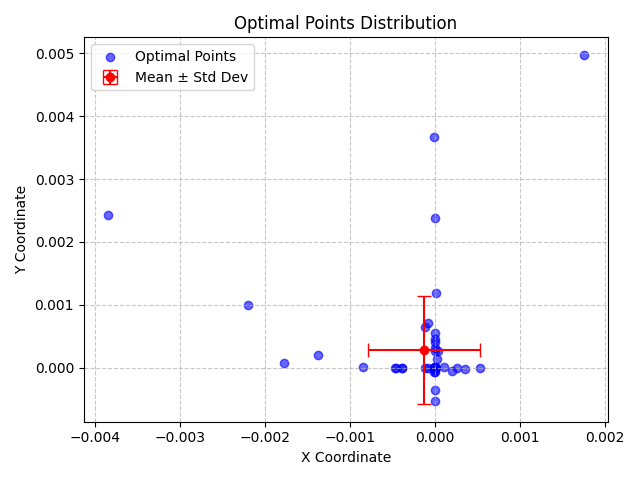

Values plotted in this chart, from the file beside it:
X, Y, X_Std, Y_Std
6.33154957746869e-07, -1.0071528849360392e-07, 0.0006586, 0.0008648
-0.0001199, 0.0006453, 0.0006586, 0.0008648
1.720860014477508e-06, -7.000919725519156e-05, 0.0006586, 0.0008648
4.947734575123527e-07, -1.3967155140059896e-07, 0.0006586, 0.0008648
2.4137429402183843e-06, 1.0267635821775982e-05, 0.0006586, 0.0008648
8.195828227040928e-10, 1.2695212918356775e-05, 0.0006586, 0.0008648
1.206147798110134e-07, -3.3710686500185504e-08, 0.0006586, 0.0008648
-1.5547362132826715e-07, -0.0003581, 0.0006586, 0.0008648
-1.7021222491184685e-06, -3.921811101821501e-10, 0.0006586, 0.0008648
9.334487172195544e-10, 1.27695579114648e-06, 0.0006586, 0.0008648
-3.977456651218852e-06, 7.293206671946116e-10, 0.0006586, 0.0008648
8.00712988638435e-10, 6.05961025213593e-06, 0.0006586, 0.0008648
-4.283344970308835e-09, 0.0004539, 0.0006586, 0.0008648
5.110254744307705e-10, 1.401576822006087e-09, 0.0006586, 0.0008648
3.309931100896075e-08, -1.8091897766764982e-05, 0.0006586, 0.0008648
9.75859301156181e-07, 0.002383, 0.0006586, 0.0008648
-0.003851, 0.002433, 0.0006586, 0.0008648
-0.0008513, 1.3762435406132733e-05, 0.0006586, 0.0008648
-0.0004544, -3.6650187793054365e-10, 0.0006586, 0.0008648
-1.38978166077524e-06, 1.5300101303683533e-05, 0.0006586, 0.0008648
6.765970650117379e-10, 7.617016592723016e-10, 0.0006586, 0.0008648
3.383349438149724e-10, -4.1343328419451536e-08, 0.0006586, 0.0008648
-1.3563589244828249e-09, 1.278587553943823e-10, 0.0006586, 0.0008648
-3.1469327991191017e-07, -1.0484047639054e-05, 0.0006586, 0.0008648
-4.858678846151282e-08, -9.285626727234207e-10, 0.0006586, 0.0008648
4.684508950104762e-08, -6.446540947543272e-06, 0.0006586, 0.0008648
-8.047438184137262e-06, -7.184421180669878e-05, 0.0006586, 0.0008648
-3.437415837139122e-08, 0.0005519, 0.0006586, 0.0008648
-0.0003875, -6.587908104071978e-07, 0.0006586, 0.0008648
-5.086232201927352e-09, -4.630351527970096e-06, 0.0006586, 0.0008648
-0.002203, 0.0009945, 0.0006586, 0.0008648
5.740958930696577e-06, 0.001194, 0.0006586, 0.0008648
8.019399787911001e-10, -2.0318349422193414e-06, 0.0006586, 0.0008648
-2.89413067216027e-05, -1.250473689576692e-06, 0.0006586, 0.0008648
2.8640395476753067e-09, 0.0004111, 0.0006586, 0.0008648
2.4772267354834537e-08, -1.6492592639370118e-05, 0.0006586, 0.0008648
-0.0001234, 4.627860217618648e-10, 0.0006586, 0.0008648
1.0064962317123453e-09, 2.7019318081285465e-07, 0.0006586, 0.0008648
1.1004846904933239e-06, -3.763079122473686e-11, 0.0006586, 0.0008648
3.559386122185018e-05, 0.0002588, 0.0006586, 0.0008648
-5.773731293004967e-06, -5.031363909329748e-10, 0.0006586, 0.0008648
-0.001373, 0.000199, 0.0006586, 0.0008648
4.511303965406486e-06, 2.3890247218581703e-12, 0.0006586, 0.0008648
6.549411402279747e-07, 7.714797137162684e-09, 0.0006586, 0.0008648
-0.0003863, 7.068742516469448e-08, 0.0006586, 0.0008648
0.0003556, -2.1108007064137132e-05, 0.0006586, 0.0008648
2.3050057635606928e-07, -4.442821863077514e-08, 0.0006586, 0.0008648
0.001756, 0.004978, 0.0006586, 0.0008648
2.255849713924654e-06, 0.0003118, 0.0006586, 0.0008648
-8.435314441765574e-05, 0.000707, 0.0006586, 0.0008648
1.3739505183450747e-09, 5.042627479408422e-10, 0.0006586, 0.0008648
2.13482460365141e-05, 0.000136, 0.0006586, 0.0008648
3.875230542776746e-06, 2.116782941189528e-07, 0.0006586, 0.0008648
3.031825434658586e-06, -0.0005261, 0.0006586, 0.0008648
-1.1593532097741293e-06, 1.4863846750558596e-07, 0.0006586, 0.0008648
0.0001007, 8.83892312331558e-06, 0.0006586, 0.0008648
3.4387076777993666e-07, -4.190185863051088e-05, 0.0006586, 0.0008648
0.0002005, -5.727144127741718e-05, 0.0006586, 0.0008648
-8.805068811010503e-05, -7.646161248045725e-09, 0.0006586, 0.0008648
-0.001779, 6.788345450160448e-05, 0.0006586, 0.0008648
... 6 more rows
